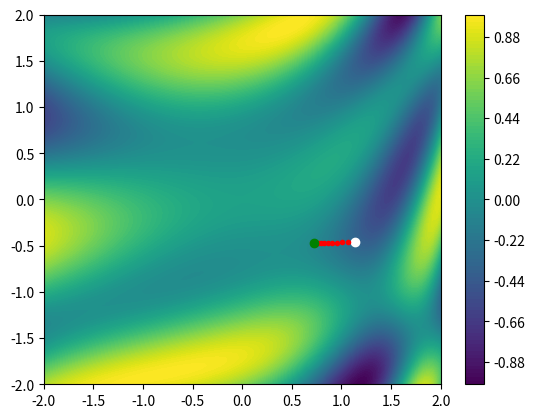

Here is the Python script that generated this plot:
import numpy as np
import scipy as sc
import matplotlib.pyplot as plt

func = lambda th: np.sin(1/2 * th[0]**2 - 1/4 * th[1]**2 + 3) * np.cos(2 * th[0] + 1 - np.e**th[1])

res = 100
_X = np.linspace(-2, 2, res)
_Y = np.linspace(-2, 2, res)
_Z = np.zeros((res,res))

for ix, x in enumerate(_X):
  for iy, y in enumerate(_Y):
    _Z[ix, iy] = func([x, y])

# Generar un punto aleatorio en la superficie
Theta = np.random.rand(2)*4-2
#Theta = ([1.5, 0.5])

plt.contourf(_X, _Y, _Z, 100)
plt.colorbar()
plt.plot(Theta[0], Theta[1], 'o', c='white')

# Gradient Descent por pequeñas diferencias
h    = 0.001
lr   = 0.05
grad = np.zeros(2)

for _ in range(10):
  for it, th in enumerate(Theta):
    _T        = np.copy(Theta)
    _T[it]   = _T[it] + h
    deriv     = (func(_T) - func(Theta))/h
    grad[it] = deriv
    print('theta', Theta, 'it', it, 'th', th, '_t', _T, 'deriv', deriv, 'grad', grad[it])
    
  Theta = Theta - lr * grad
  print(Theta, func(Theta))
  
  if(_ % 1 == 0):
    plt.plot(Theta[0], Theta[1], '.', c='red')
plt.plot(Theta[0], Theta[1], 'o', c='green')
plt.show()
Theta, func(Theta), 

